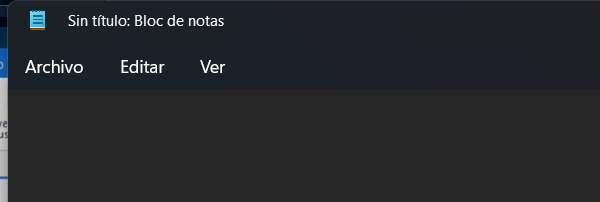
Workflow: Main

Step 1: Attach Window 'notepad.exe Sin' in window '*Sin título: Bloc de notas' (notepad.exe)

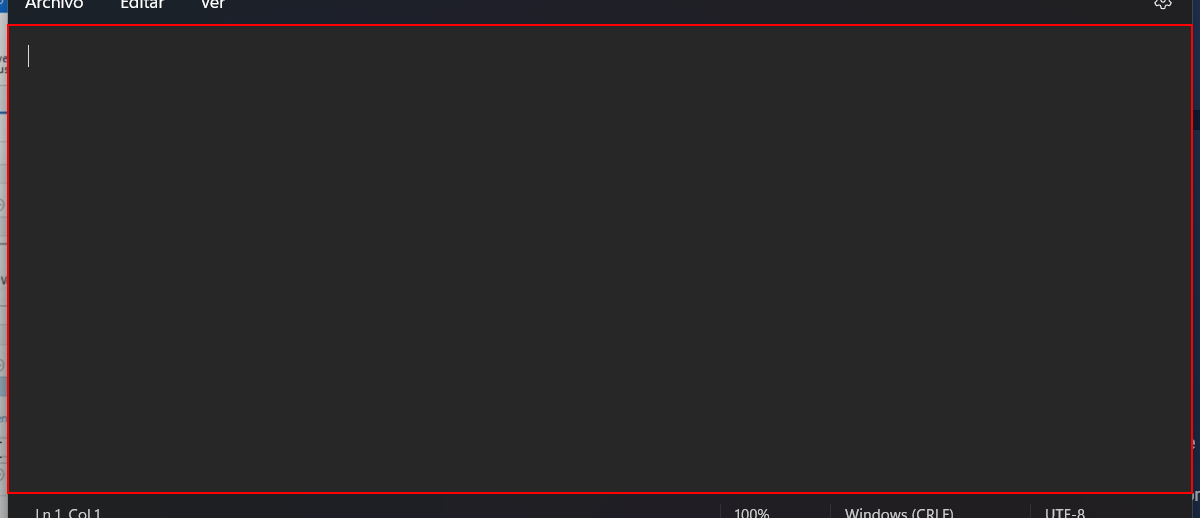
Step 2: type "Hi from the attach window flow" into the element